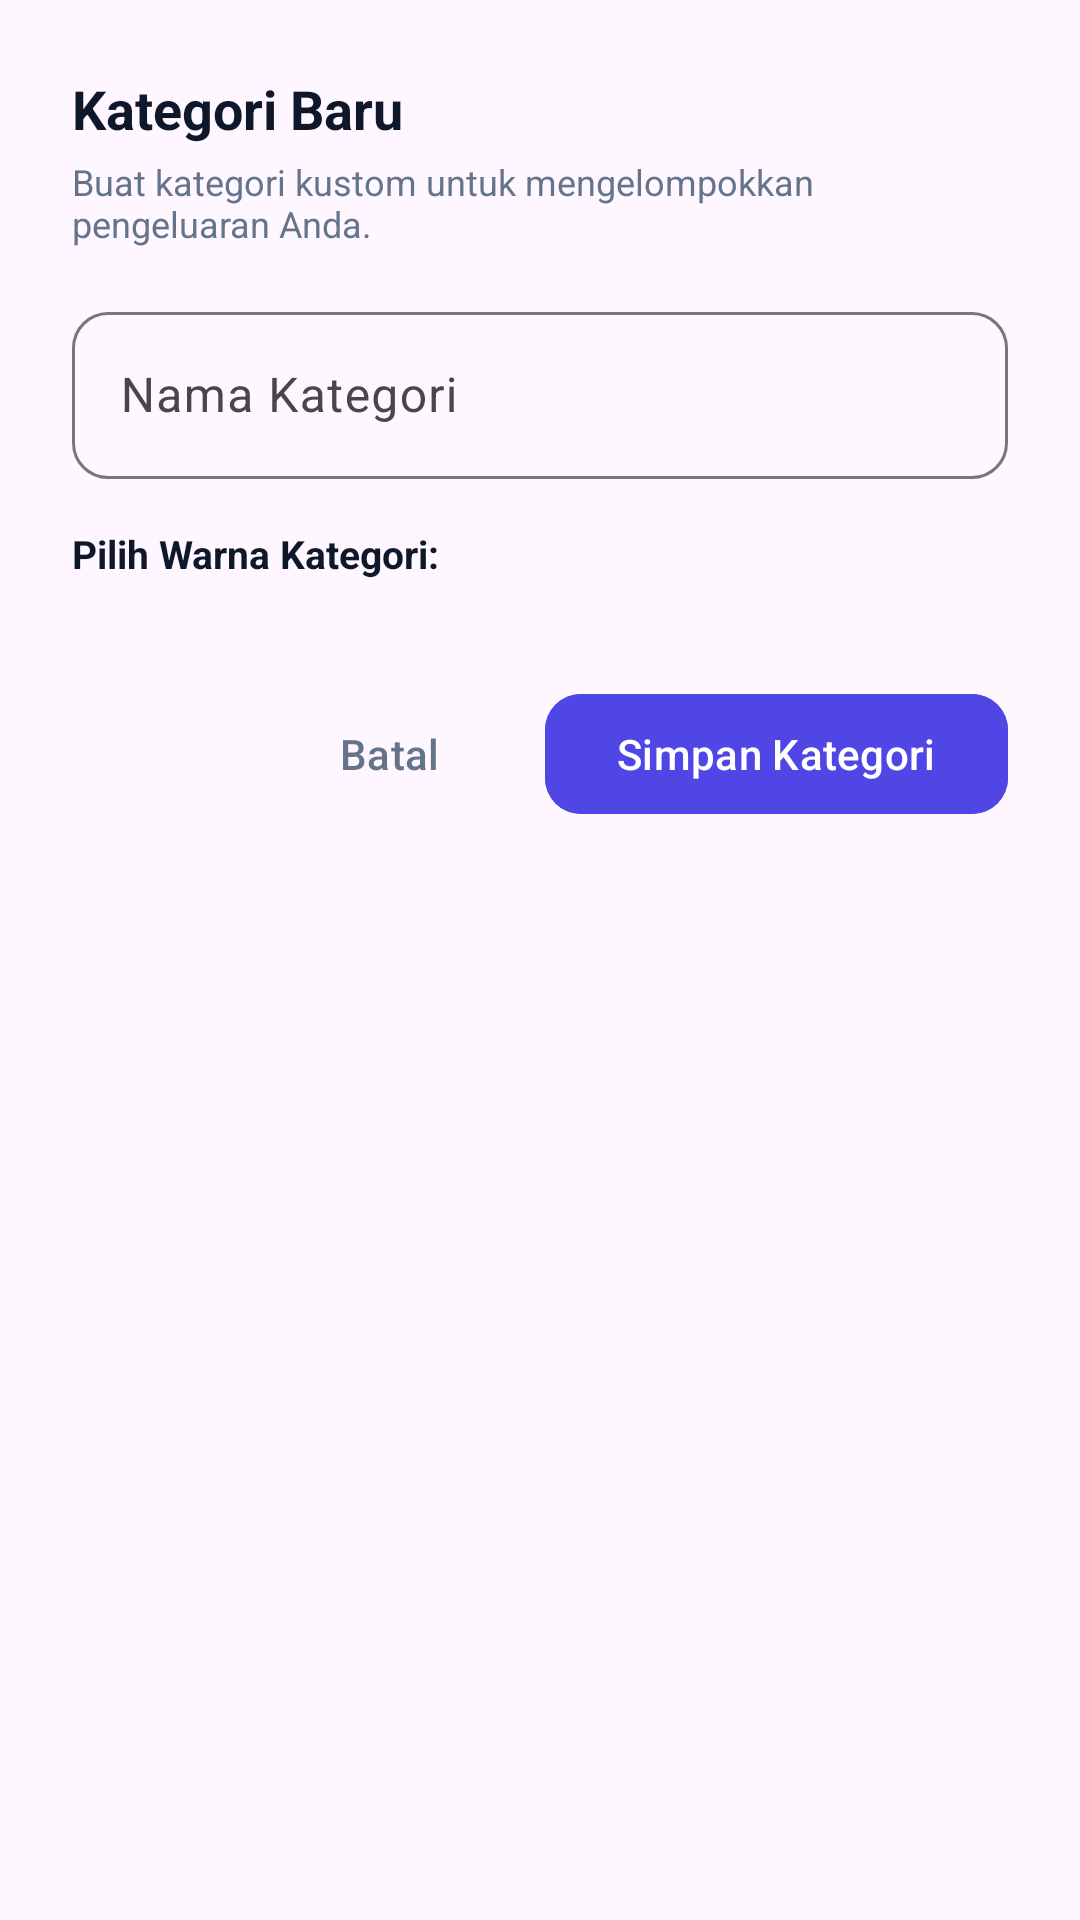

Write the Android layout XML for this screen, with the resource values it uses.
<!-- AndroidManifest.xml: application theme Theme.MyApplication -->
<!-- res/layout/dialog_edit_category.xml -->
<?xml version="1.0" encoding="utf-8"?>
<LinearLayout
    xmlns:android="http://schemas.android.com/apk/res/android"
    xmlns:app="http://schemas.android.com/apk/res-auto"
    android:layout_width="match_parent"
    android:layout_height="wrap_content"
    android:orientation="vertical"
    android:background="@drawable/surface_card_dialog"
    android:padding="24dp">

    <TextView
        android:id="@+id/tv_category_dialog_title"
        android:layout_width="wrap_content"
        android:layout_height="wrap_content"
        android:text="Kategori Baru"
        android:textColor="@color/text_primary"
        android:textSize="18sp"
        android:textStyle="bold" />

    <TextView
        android:layout_width="wrap_content"
        android:layout_height="wrap_content"
        android:layout_marginTop="4dp"
        android:text="Buat kategori kustom untuk mengelompokkan pengeluaran Anda."
        android:textColor="@color/text_secondary"
        android:textSize="12sp" />

    
    <com.google.android.material.textfield.TextInputLayout
        android:id="@+id/til_category_name"
        style="@style/Widget.Material3.TextInputLayout.OutlinedBox"
        android:layout_width="match_parent"
        android:layout_height="wrap_content"
        android:layout_marginTop="16dp"
        android:hint="Nama Kategori"
        app:boxCornerRadiusTopStart="12dp"
        app:boxCornerRadiusTopEnd="12dp"
        app:boxCornerRadiusBottomStart="12dp"
        app:boxCornerRadiusBottomEnd="12dp">

        <com.google.android.material.textfield.TextInputEditText
            android:id="@+id/et_category_name"
            android:layout_width="match_parent"
            android:layout_height="wrap_content"
            android:inputType="textCapWords"
            android:maxLines="1" />
    </com.google.android.material.textfield.TextInputLayout>

    
    <TextView
        android:layout_width="wrap_content"
        android:layout_height="wrap_content"
        android:layout_marginTop="16dp"
        android:text="Pilih Warna Kategori:"
        android:textColor="@color/text_primary"
        android:textSize="13sp"
        android:textStyle="bold" />

    
    <LinearLayout
        android:id="@+id/layout_color_palette"
        android:layout_width="match_parent"
        android:layout_height="wrap_content"
        android:layout_marginTop="10dp"
        android:orientation="horizontal"
        android:gravity="center_vertical" />

    
    <LinearLayout
        android:layout_width="match_parent"
        android:layout_height="wrap_content"
        android:layout_marginTop="24dp"
        android:gravity="end"
        android:orientation="horizontal">

        <com.google.android.material.button.MaterialButton
            android:id="@+id/btn_cancel_category"
            style="@style/Widget.Material3.Button.TextButton"
            android:layout_width="wrap_content"
            android:layout_height="48dp"
            android:text="@string/btn_cancel"
            android:textColor="@color/text_secondary" />

        <com.google.android.material.button.MaterialButton
            android:id="@+id/btn_save_category"
            android:layout_width="wrap_content"
            android:layout_height="48dp"
            android:layout_marginStart="8dp"
            android:text="Simpan Kategori"
            android:textAllCaps="false"
            app:cornerRadius="12dp"
            android:backgroundTint="@color/primary"
            android:textColor="@color/white" />
    </LinearLayout>

</LinearLayout>
<!-- resources referenced by this layout -->
<resources>
  <color name="primary">#4F46E5</color>
  <color name="text_primary">#0F172A</color>
  <color name="text_secondary">#64748B</color>
  <color name="white">#FFFFFF</color>
  <string name="btn_cancel">Batal</string>
  <style name="Theme.MyApplication" parent="Theme.Material3.DayNight.NoActionBar">
          <item name="colorPrimary">@color/primary</item>
          <item name="colorPrimaryVariant">@color/primary_variant</item>
          <item name="colorOnPrimary">@color/on_primary</item>
          <item name="colorSecondary">@color/secondary</item>
          <item name="colorSecondaryVariant">@color/secondary_variant</item>
          <item name="colorOnSecondary">@color/on_secondary</item>
          <item name="android:statusBarColor">@color/primary_variant</item>
          <item name="android:windowLightStatusBar">false</item>
      </style>
  <color name="primary_variant">#4338CA</color>
  <color name="on_primary">#FFFFFF</color>
  <color name="secondary">#06B6D4</color>
  <color name="secondary_variant">#0891B2</color>
  <color name="on_secondary">#FFFFFF</color>
</resources>
